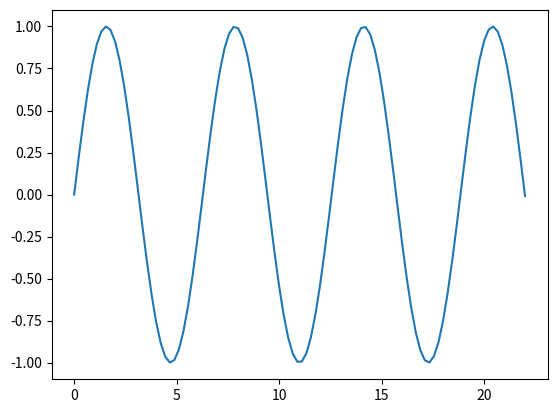

Here is the Python script that generated this plot:
#%%
import matplotlib.pyplot as plt
import matplotlib as mpl
import numpy as np

x = np.linspace(0, 22, 100)
plt.plot(x, np.sin(x))
plt.show()
